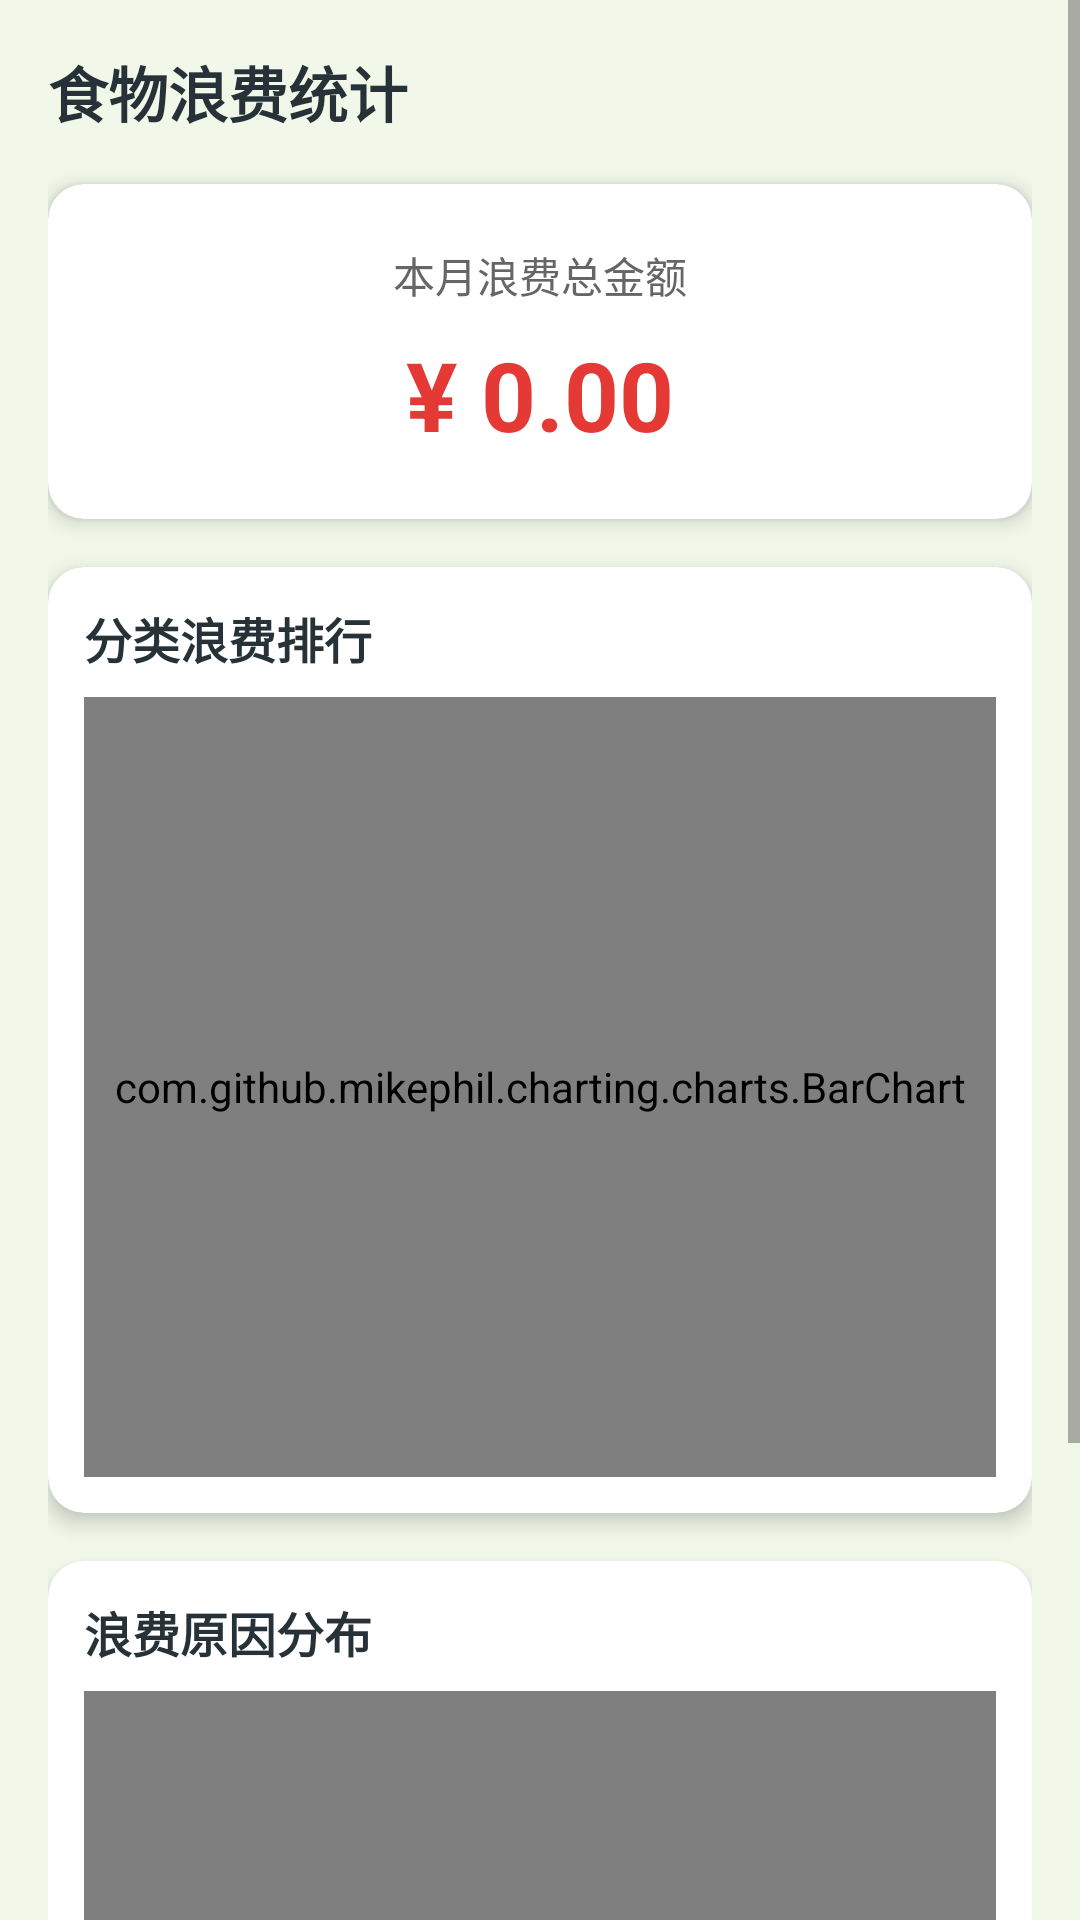

Here is an Android app screen rendered from its layout file. Give the layout XML and the strings, colors and styles it references.
<!-- AndroidManifest.xml: application theme Theme.FrigoBrain -->
<!-- res/layout/activity_waste_stats.xml -->
<?xml version="1.0" encoding="utf-8"?>
<ScrollView xmlns:android="http://schemas.android.com/apk/res/android"
    android:layout_width="match_parent"
    android:layout_height="match_parent"
    android:background="@color/background">

    <LinearLayout
        android:layout_width="match_parent"
        android:layout_height="wrap_content"
        android:orientation="vertical"
        android:padding="16dp">

        <TextView
            android:layout_width="wrap_content"
            android:layout_height="wrap_content"
            android:text="食物浪费统计"
            android:textColor="@color/onBackground"
            android:textSize="20sp"
            android:textStyle="bold" />

        
        <com.google.android.material.card.MaterialCardView
            android:layout_width="match_parent"
            android:layout_height="wrap_content"
            android:layout_marginTop="16dp"
            app:cardCornerRadius="12dp"
            app:cardElevation="4dp"
            xmlns:app="http://schemas.android.com/apk/res-auto"
            android:backgroundTint="@color/surface">

            <LinearLayout
                android:layout_width="match_parent"
                android:layout_height="wrap_content"
                android:orientation="vertical"
                android:gravity="center"
                android:padding="20dp">

                <TextView
                    android:layout_width="wrap_content"
                    android:layout_height="wrap_content"
                    android:text="本月浪费总金额"
                    android:textColor="#666"
                    android:textSize="14sp" />

                <TextView
                    android:id="@+id/tv_total_waste_cost"
                    android:layout_width="wrap_content"
                    android:layout_height="wrap_content"
                    android:layout_marginTop="8dp"
                    android:text="¥ 0.00"
                    android:textColor="@color/statusExpired"
                    android:textSize="32sp"
                    android:textStyle="bold" />

            </LinearLayout>
        </com.google.android.material.card.MaterialCardView>

        
        <com.google.android.material.card.MaterialCardView
            android:layout_width="match_parent"
            android:layout_height="wrap_content"
            android:layout_marginTop="16dp"
            app:cardCornerRadius="12dp"
            app:cardElevation="4dp"
            xmlns:app="http://schemas.android.com/apk/res-auto"
            android:backgroundTint="@color/surface">

            <LinearLayout
                android:layout_width="match_parent"
                android:layout_height="wrap_content"
                android:orientation="vertical"
                android:padding="12dp">

                <TextView
                    android:layout_width="wrap_content"
                    android:layout_height="wrap_content"
                    android:text="分类浪费排行"
                    android:textColor="@color/onBackground"
                    android:textSize="16sp"
                    android:textStyle="bold" />

                <com.github.mikephil.charting.charts.BarChart
                    android:id="@+id/bar_chart"
                    android:layout_width="match_parent"
                    android:layout_height="260dp"
                    android:layout_marginTop="8dp" />

            </LinearLayout>
        </com.google.android.material.card.MaterialCardView>

        
        <com.google.android.material.card.MaterialCardView
            android:layout_width="match_parent"
            android:layout_height="wrap_content"
            android:layout_marginTop="16dp"
            app:cardCornerRadius="12dp"
            app:cardElevation="4dp"
            xmlns:app="http://schemas.android.com/apk/res-auto"
            android:backgroundTint="@color/surface">

            <LinearLayout
                android:layout_width="match_parent"
                android:layout_height="wrap_content"
                android:orientation="vertical"
                android:padding="12dp">

                <TextView
                    android:layout_width="wrap_content"
                    android:layout_height="wrap_content"
                    android:text="浪费原因分布"
                    android:textColor="@color/onBackground"
                    android:textSize="16sp"
                    android:textStyle="bold" />

                <com.github.mikephil.charting.charts.PieChart
                    android:id="@+id/pie_chart"
                    android:layout_width="match_parent"
                    android:layout_height="260dp"
                    android:layout_marginTop="8dp" />

            </LinearLayout>
        </com.google.android.material.card.MaterialCardView>

    </LinearLayout>
</ScrollView>
<!-- resources referenced by this layout -->
<resources>
  <color name="background">#F1F8E9</color>
  <color name="onBackground">#263238</color>
  <color name="statusExpired">#E53935</color>
  <color name="surface">#FFFFFF</color>
  <style name="Theme.FrigoBrain" parent="Theme.MaterialComponents.Light.NoActionBar">
          <item name="colorPrimary">@color/primary</item>
          <item name="colorPrimaryDark">@color/primaryDark</item>
          <item name="colorAccent">@color/accent</item>
          <item name="colorPrimaryVariant">@color/primaryDark</item>
          <item name="colorOnPrimary">@color/onPrimary</item>
          <item name="android:colorBackground">@color/background</item>
          <item name="android:statusBarColor">@color/primaryDark</item>
          <item name="colorSurface">@color/surface</item>
          <item name="colorOnSurface">@color/onBackground</item>
          <item name="bottomNavigationStyle">@style/BottomNav</item>
      </style>
  <color name="primary">#43A047</color>
  <color name="primaryDark">#2E7D32</color>
  <color name="accent">#FF7043</color>
  <color name="onPrimary">#FFFFFF</color>
  <style name="BottomNav" parent="Widget.MaterialComponents.BottomNavigationView">
          <item name="itemIconTint">@color/primary</item>
          <item name="itemTextColor">@color/primary</item>
          <item name="android:background">@color/surface</item>
          <item name="elevation">8dp</item>
      </style>
</resources>
